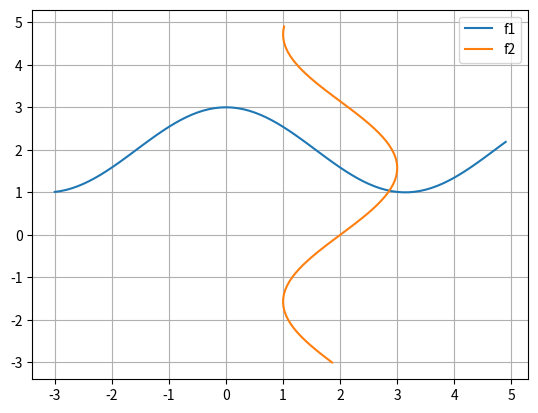
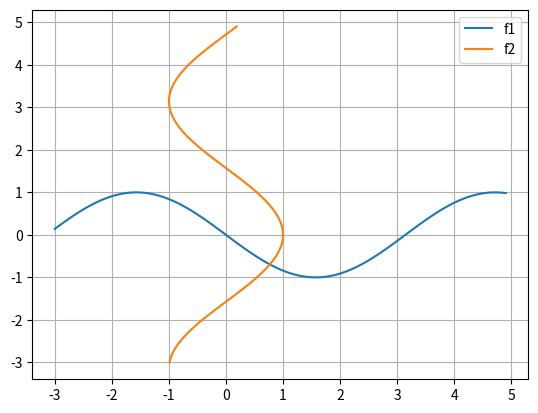

The matplotlib source for these figures, in order:
import math
import numpy as np
import matplotlib
import matplotlib.pyplot as plt
"""
System:
{
	x1 - cos(x2) = 2,
	x2 - sin(x1) = 2
}
"""

# first function ---


def printer(data):
    for title, value in data.items():
        print("| {} == {:7.4f} ".format(title, value), end='')
    print('|')


def f1(x1, x2):
    return x1 - math.cos(x2) - 2

def x1(x2):
    return math.cos(x2) + 2

def df1_dx1(x1, x2):
    return 1


def df1_dx2(x1, x2):
    return math.sin(x2)


# second function ---

def f2(x1, x2):
    return x2 - math.sin(x1) - 2

def x2(x1):
    return math.sin(x1) + 2

def df2_dx1(x1, x2):
    return -math.cos(x1)


def df2_dx2(x1, x2):
    return 1


func = {
    "f1": f1,
    "f2": f2,

    "df1_dx1": df1_dx1,
    "df1_dx2": df1_dx2,
    "df2_dx1": df2_dx1,
    "df2_dx2": df2_dx2
}

# shape = 2 only

def det(A):
    return A[0][0] * A[1][1] - A[0][1] * A[1][0]


def getx(x1, x2, fc):
    A1 = [
        [fc["f1"](x1, x2), fc["df1_dx2"](x1, x2)],
        [fc["f2"](x1, x2), fc["df2_dx2"](x1, x2)]
    ]
    A2 = [
        [fc["df1_dx1"](x1, x2), fc["f1"](x1, x2)],
        [fc["df2_dx1"](x1, x2), fc["f2"](x1, x2)]
    ]

    J = [
        [fc["df1_dx1"](x1, x2), fc["df1_dx2"](x1, x2)],
        [fc["df2_dx1"](x1, x2), fc["df2_dx2"](x1, x2)]
    ]
    detJ = det(J)
    return x1 - det(A1) / detJ, x2 - det(A2) / detJ


def norm(x, x_prev):
    return max(x[0] - x_prev[0], x[1] - x_prev[1])


def newton(x1, x2, precision=0.01):
    x1_prev, x2_prev = x1_cur, x2_cur = x1, x2
    k = 0
    while True:
        k += 1
        x1_cur, x2_cur = getx(x1_prev, x2_prev, func)

        epsilon = norm(
            (x1_cur,  x2_cur), (x1_prev, x2_prev))
        printer(
            {"x1": x1_cur, "x2": x2_cur, "eps": epsilon})

        if epsilon <= precision:
            break
        x1_prev, x2_prev = x1_cur, x2_cur
    return x1_cur, x2_cur


def ph1(x1, x2):
    return math.cos(x2) + 2


def ph2(x1, x2):
    return math.sin(x1) + 2


def dph1_dx1(x1, x2):
    return 0


def dph1_dx2(x2):
    return -math.sin(x2)


def dph2_dx1(x1):
    return math.cos(x1)


def dph2_dx2(x1, x2):
    return 0


phi = {
    "ph1": ph1,
    "ph2": ph2,

    "dph1_dx1": dph1_dx1,
    "dph1_dx2": dph1_dx2,
    "dph2_dx1": dph2_dx1,
    "dph2_dx2": dph2_dx2
}


def getq(x1, x2, phi):
	return max(
		abs(phi["dph1_dx1"](x1, x2)) + abs(phi["dph1_dx2"](x2)),
		abs(phi["dph2_dx1"](x1)) + abs(phi["dph2_dx2"](x1, x2)))

#TODO fix jumping
def simple_iteration(x1, x2, precision=0.01):
    x1_prev, x2_prev = x1_cur, x2_cur = x1, x2
    k = 0
    
    q = getq(x1, x2, phi)
    print(q)
    if q >= 1:
    	print("leave G field")
    	printer({"q": q})
    while True:
        k += 1
        x1_cur, x2_cur = ph1(x1_prev, x2_prev), ph2(x1_prev, x2_prev) 
        
        epsilon = abs((q / (1 - q)) * norm(
            (x1_cur,  x2_cur), (x1_prev, x2_prev)))
        printer(
            {"x1": x1_cur, "x2": x2_cur, "eps": epsilon})
        if epsilon <= precision:
        	break
        x1_prev, x2_prev = x1_cur, x2_cur
    return x1_cur, x2_cur


def show_plot(f1, f2,  x, save_file, step=0.1):
    X = np.arange(x[0], x[-1], step)
    Y1 = [f1(val) for val in X]
    Y2 = [f2(val) for val in X]

    fig, ax = plt.subplots()
    ax.plot(X, Y1, label='f1')
    ax.plot(Y2, X, label='f2')
    
    ax.legend(loc='upper right') 
    ax.grid()

    if save_file:
        fig.savefig(save_file)
        print(f"Saved in {save_file} succesfuly")
        plt.close(fig) 

    plt.show()



if __name__ == '__main__':
    show_plot(x1, x2, [-3, 5], 'newton.png')
    show_plot(dph1_dx2, dph2_dx1, [-3, 5], 'iteration.png')
    print("newton")
    newton(x1=0.5, x2=2, precision=0.001)
    print("iteration")
    simple_iteration(x1=0.5, x2=2, precision=0.0001)
